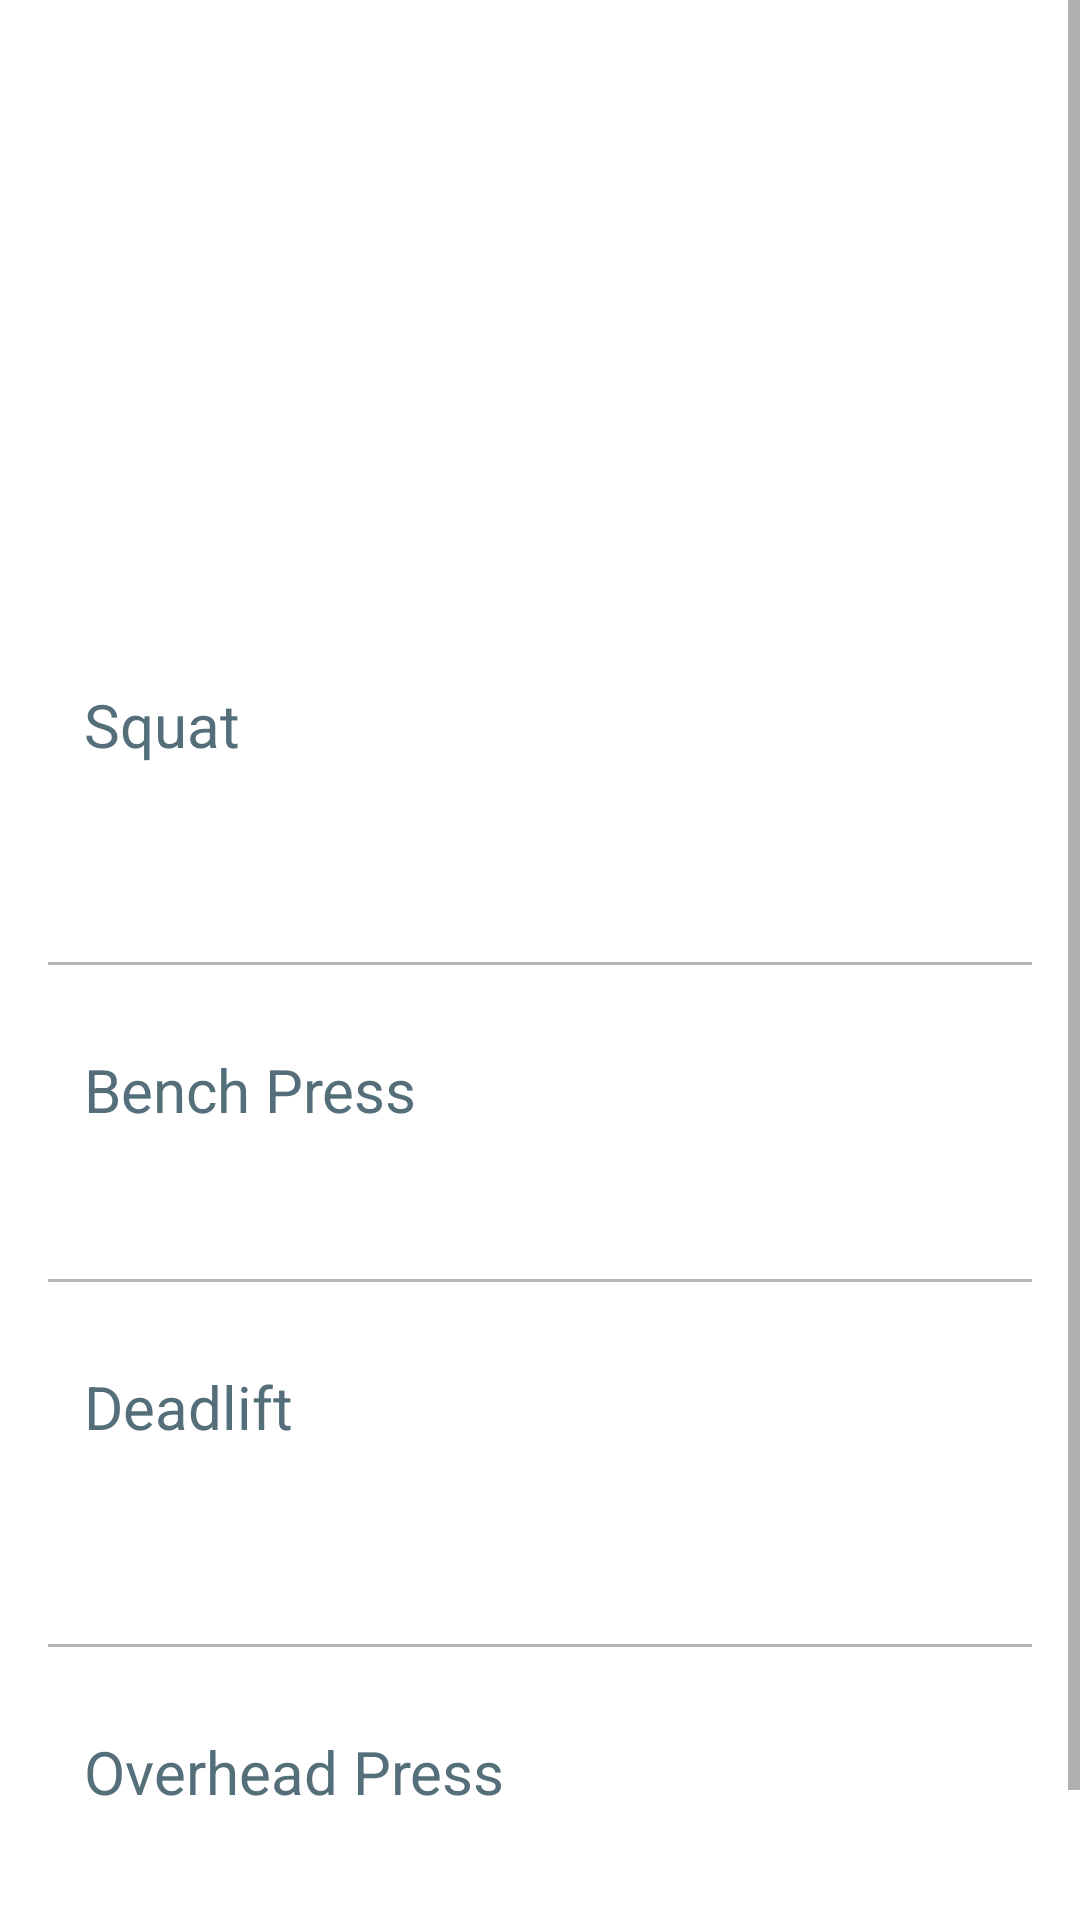

This screen was rendered from an Android layout file. Write that file and the resources it references.
<!-- AndroidManifest.xml: application theme Theme.RecordKeeper -->
<!-- res/layout/fragment_lifting.xml -->
<?xml version="1.0" encoding="utf-8"?>
<ScrollView xmlns:android="http://schemas.android.com/apk/res/android"
    xmlns:app="http://schemas.android.com/apk/res-auto"
    xmlns:tools="http://schemas.android.com/tools"
    android:layout_width="match_parent"
    android:layout_height="match_parent">

    <androidx.constraintlayout.widget.ConstraintLayout
        android:layout_width="match_parent"
        android:layout_height="wrap_content">

        <FrameLayout
            android:id="@+id/frame_heading"
            android:layout_width="0dp"
            android:layout_height="200dp"
            app:layout_constraintEnd_toEndOf="parent"
            app:layout_constraintStart_toStartOf="parent"
            app:layout_constraintTop_toTopOf="parent">

            <ImageView

                android:id="@+id/image_view_cardio"
                android:layout_width="match_parent"
                android:layout_height="match_parent"
                android:contentDescription="@string/cardio_image_description"
                android:scaleType="centerCrop"
                android:src="@drawable/lifting" />

            <View
                android:layout_width="match_parent"
                android:layout_height="match_parent"
                android:background="@drawable/gradient_overlay" />

            <TextView
                android:layout_width="match_parent"
                android:layout_height="wrap_content"
                android:layout_gravity="bottom"
                android:layout_marginBottom="12dp"
                android:fontFamily="sans-serif-light"
                android:gravity="center"
                android:text="@string/lifting"
                android:textColor="@color/white"
                android:textSize="24sp" />


        </FrameLayout>

        <LinearLayout
            android:layout_width="0dp"
            android:layout_height="wrap_content"
            android:orientation="vertical"
            android:padding="16dp"
            app:layout_constraintEnd_toEndOf="parent"
            app:layout_constraintStart_toStartOf="parent"
            app:layout_constraintTop_toBottomOf="@id/frame_heading">

            <androidx.constraintlayout.widget.ConstraintLayout
                android:id="@+id/container_squat"
                android:layout_width="match_parent"
                android:layout_height="wrap_content"
                android:padding="12dp">

                <TextView
                    android:id="@+id/text_view_squat_heading"
                    style="@style/RecordNameTextAppearance"
                    android:layout_width="wrap_content"
                    android:layout_height="wrap_content"
                    android:text="@string/squat"
                    app:layout_constraintStart_toStartOf="parent"
                    app:layout_constraintTop_toTopOf="parent" />

                <TextView
                    android:id="@+id/text_view_squat_value"
                    style="@style/RecordValueTextAppearance"
                    android:layout_width="wrap_content"
                    android:layout_height="wrap_content"

                    app:layout_constraintEnd_toEndOf="parent"
                    app:layout_constraintTop_toTopOf="parent"
                    tools:text="285" />

                <TextView
                    android:id="@+id/text_view_squat_date"
                    android:layout_width="wrap_content"
                    android:layout_height="wrap_content"
                    android:layout_marginTop="16dp"

                    style="@style/RecordDateTextAppearance"
                    app:layout_constraintEnd_toEndOf="parent"
                    app:layout_constraintTop_toBottomOf="@id/text_view_squat_value"
                    tools:text="05/18/2025" />

            </androidx.constraintlayout.widget.ConstraintLayout>

            <View
                android:layout_width="match_parent"
                android:layout_height="1dp"
                android:layout_marginTop="16dp"
                android:background="@color/lightGrey" />

            <androidx.constraintlayout.widget.ConstraintLayout
                android:id="@+id/container_bench_press"
                android:layout_width="match_parent"
                android:layout_height="wrap_content"
                android:layout_marginTop="16dp"
                android:padding="12dp">

                <TextView

                    android:id="@+id/text_view_bench_press_heading"
                    style="@style/RecordNameTextAppearance"
                    android:layout_width="wrap_content"
                    android:layout_height="wrap_content"


                    android:text="@string/bench_press"
                    app:layout_constraintStart_toStartOf="parent"
                    app:layout_constraintTop_toTopOf="parent" />

                <TextView
                    android:id="@+id/text_view_bench_press_value"
                    style="@style/RecordValueTextAppearance"
                    android:layout_width="wrap_content"
                    android:layout_height="wrap_content"

                    app:layout_constraintEnd_toEndOf="parent"
                    app:layout_constraintTop_toTopOf="parent"
                    tools:text="225" />

                <TextView
                    android:id="@+id/text_view_bench_press_date"
                    android:layout_width="wrap_content"
                    android:layout_height="wrap_content"
                    style="@style/RecordDateTextAppearance"

                    app:layout_constraintEnd_toEndOf="parent"
                    app:layout_constraintTop_toBottomOf="@id/text_view_bench_press_value"
                    tools:text="05/18/2025" />

            </androidx.constraintlayout.widget.ConstraintLayout>

            <View
                android:layout_width="match_parent"
                android:layout_height="1dp"
                android:layout_marginTop="16dp"
                android:background="@color/lightGrey" />

            <androidx.constraintlayout.widget.ConstraintLayout
                android:id="@+id/container_deadlift"
                android:layout_width="match_parent"
                android:layout_height="wrap_content"
                android:layout_marginTop="16dp"

                android:padding="12dp">

                <TextView
                    android:id="@+id/text_view_deadlift_heading"
                    style="@style/RecordNameTextAppearance"
                    android:layout_width="wrap_content"

                    android:layout_height="wrap_content"

                    android:text="@string/deadlift"
                    app:layout_constraintStart_toStartOf="parent"
                    app:layout_constraintTop_toTopOf="parent" />

                <TextView
                    android:id="@+id/text_view_deadlift_value"
                    style="@style/RecordValueTextAppearance"
                    android:layout_width="wrap_content"
                    android:layout_height="wrap_content"

                    app:layout_constraintEnd_toEndOf="parent"
                    app:layout_constraintTop_toTopOf="parent"
                    tools:text="385" />

                <TextView
                    android:id="@+id/text_view_deadlift_date"
                    android:layout_width="wrap_content"
                    android:layout_height="wrap_content"
                    android:layout_marginTop="16dp"
                    style="@style/RecordDateTextAppearance"

                    app:layout_constraintEnd_toEndOf="parent"
                    app:layout_constraintTop_toBottomOf="@id/text_view_deadlift_value"
                    tools:text="05/18/2025" />

            </androidx.constraintlayout.widget.ConstraintLayout>

            <View
                android:layout_width="match_parent"
                android:layout_height="1dp"
                android:layout_marginTop="16dp"
                android:background="@color/lightGrey" />

            <androidx.constraintlayout.widget.ConstraintLayout
                android:id="@+id/container_overhead_press"
                android:layout_width="match_parent"
                android:layout_height="wrap_content"
                android:layout_marginTop="16dp"

                android:padding="12dp">

                <TextView
                    android:id="@+id/text_view_marathon_overhead_press"
                    style="@style/RecordNameTextAppearance"
                    android:layout_width="wrap_content"
                    android:layout_height="wrap_content"

                    android:text="@string/overhead_press"
                    app:layout_constraintStart_toStartOf="parent"
                    app:layout_constraintTop_toTopOf="parent" />

                <TextView
                    android:id="@+id/text_view_overhead_press_value"
                    style="@style/RecordValueTextAppearance"
                    android:layout_width="wrap_content"
                    android:layout_height="wrap_content"
                    app:layout_constraintEnd_toEndOf="parent"
                    app:layout_constraintTop_toTopOf="parent"
                    tools:text="135" />

                <TextView
                    android:id="@+id/text_view_overhead_press_date"
                    android:layout_width="wrap_content"
                    android:layout_height="wrap_content"
                    style="@style/RecordDateTextAppearance"
                    android:layout_marginTop="16dp"

                    app:layout_constraintEnd_toEndOf="parent"
                    app:layout_constraintTop_toBottomOf="@id/text_view_overhead_press_value"
                    tools:text="05/18/2025" />

            </androidx.constraintlayout.widget.ConstraintLayout>

            <View
                android:layout_width="match_parent"
                android:layout_height="1dp"
                android:layout_marginTop="16dp"
                android:background="@color/lightGrey" />


        </LinearLayout>


    </androidx.constraintlayout.widget.ConstraintLayout>

</ScrollView>
<!-- resources referenced by this layout -->
<resources>
  <color name="lightGrey">#B6B6B6</color>
  <color name="white">#FFFFFFFF</color>
  <string name="bench_press">Bench Press</string>
  <string name="cardio_image_description">Cardio Image</string>
  <string name="deadlift">Deadlift</string>
  <string name="lifting">Lifting</string>
  <string name="overhead_press">Overhead Press</string>
  <string name="squat">Squat</string>
  <style name="RecordDateTextAppearance">
          <item name="android:fontFamily">sans-serif-light</item>
          <item name="android:textSize">16sp</item>
  
      </style>
  <style name="RecordNameTextAppearance">
          <item name="fontFamily">sans-serif</item>
          <item name="android:textColor">?attr/colorPrimary</item>
          <item name="android:textSize">20sp</item>
      </style>
  <style name="RecordValueTextAppearance">
          <item name="android:textSize">20sp</item>
          <item name="android:textColor">?attr/colorOnBackground</item>
          <item name="android:fontFamily">sans-serif-light</item>
      </style>
  <style name="Theme.RecordKeeper" parent="Base.Theme.RecordKeeper" />
  <style name="Base.Theme.RecordKeeper" parent="Theme.MaterialComponents.DayNight.DarkActionBar">
          
          
          <item name="colorPrimary">@color/blue_grey_600</item>
          <item name="colorPrimaryVariant">@color/blue_grey_200</item>
          <item name="colorOnPrimary">@color/black</item>
          <item name="colorTertiary">@color/blue_grey_200</item>
          <item name="colorOnBackground">@color/dark_grey</item>
      </style>
  <color name="blue_grey_600">#546e7a</color>
  <color name="blue_grey_200">#b0bec5</color>
  <color name="black">#FF000000</color>
  <color name="dark_grey">#323232</color>
</resources>
